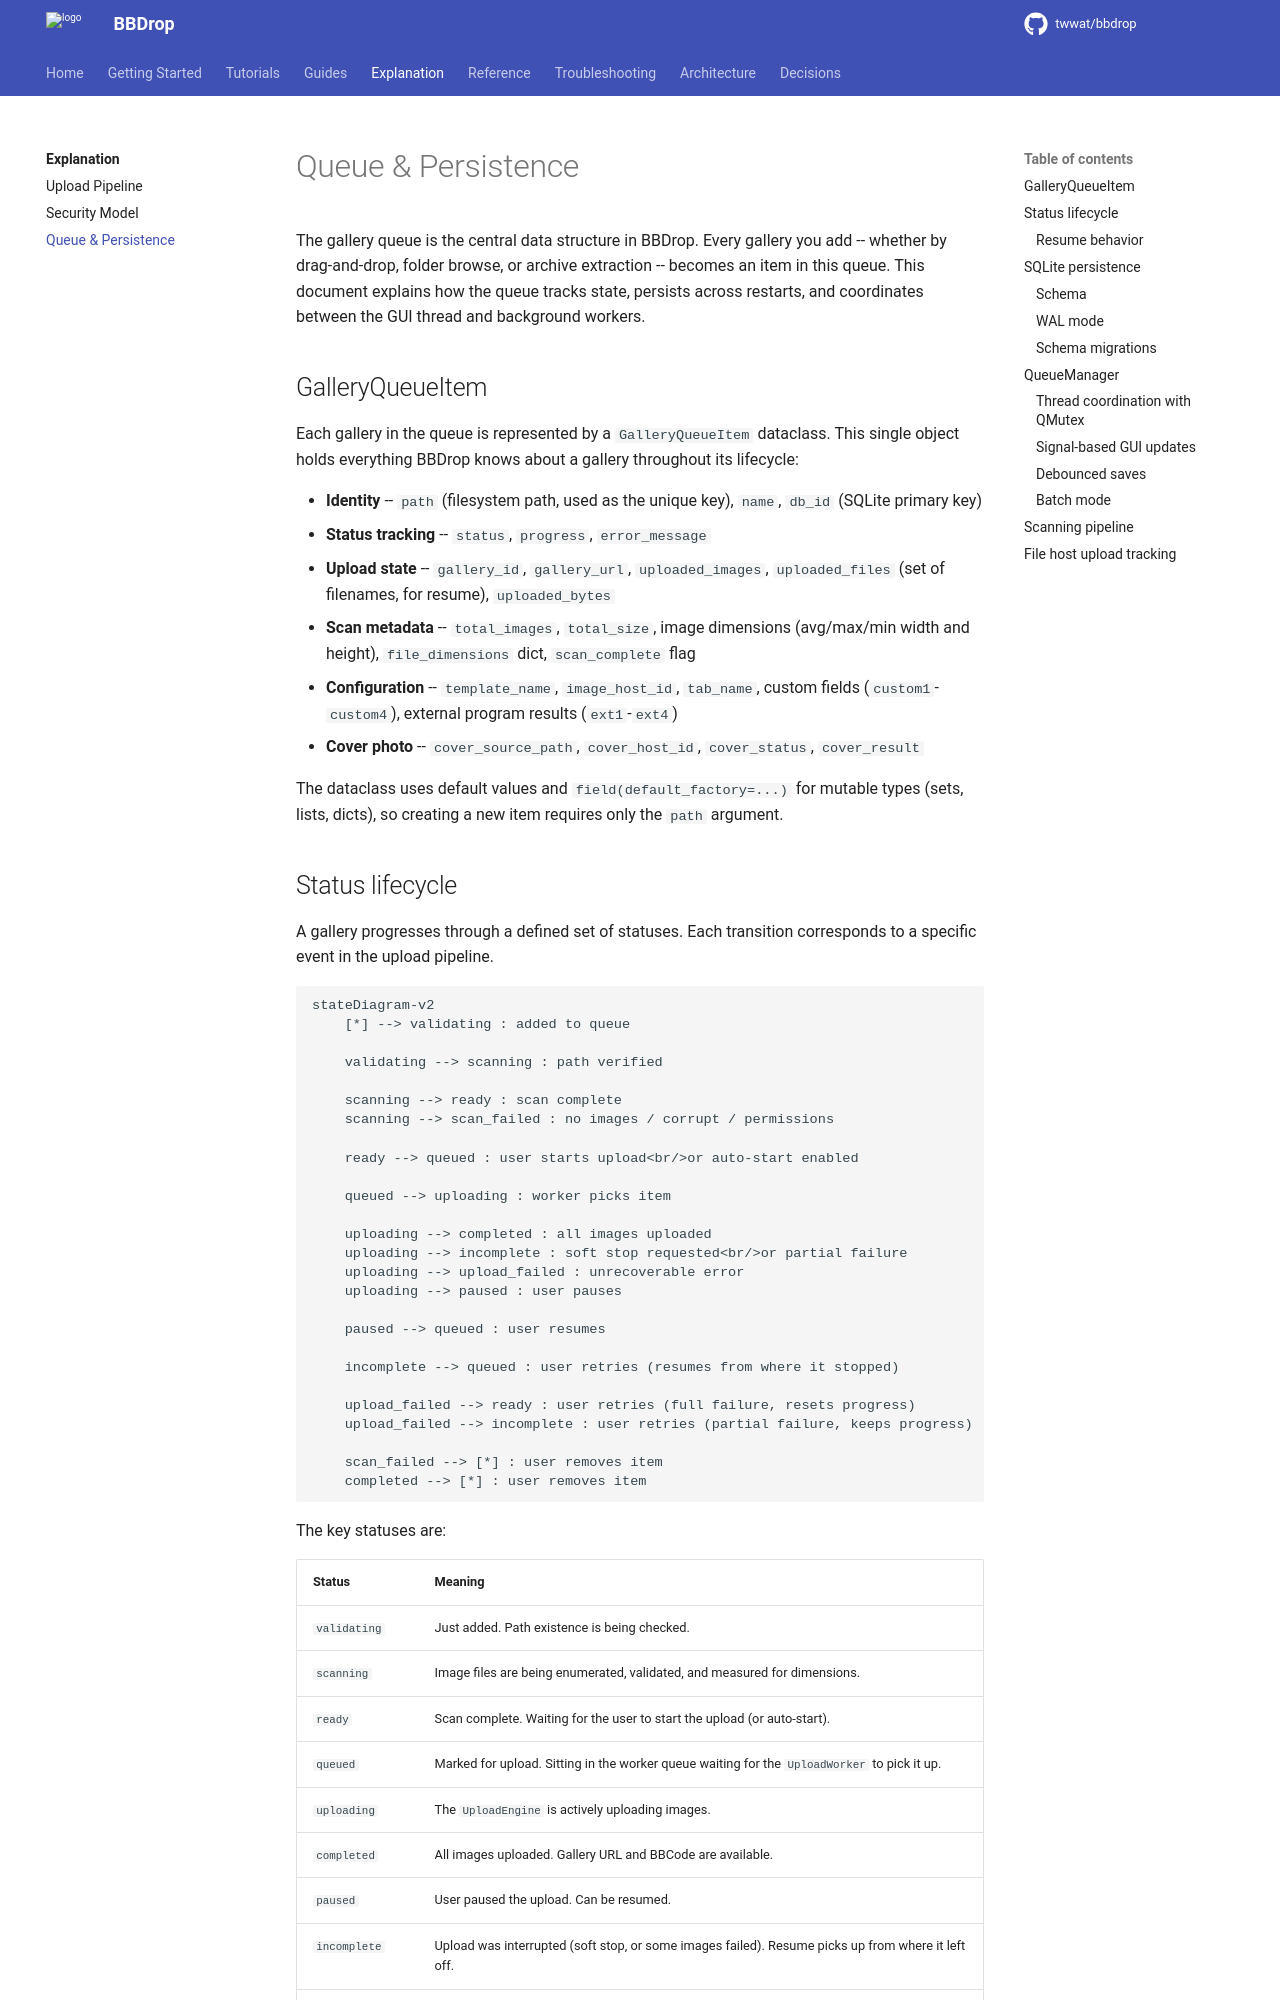

repository: twwat/bbdrop · page: explanation/queue-architecture/index.html · generator: mkdocs

# Queue & Persistence

The gallery queue is the central data structure in BBDrop. Every gallery you add -- whether by drag-and-drop, folder browse, or archive extraction -- becomes an item in this queue. This document explains how the queue tracks state, persists across restarts, and coordinates between the GUI thread and background workers.

## GalleryQueueItem

Each gallery in the queue is represented by a `GalleryQueueItem` dataclass. This single object holds everything BBDrop knows about a gallery throughout its lifecycle:

- **Identity** -- `path` (filesystem path, used as the unique key), `name`, `db_id` (SQLite primary key)
- **Status tracking** -- `status`, `progress`, `error_message`
- **Upload state** -- `gallery_id`, `gallery_url`, `uploaded_images`, `uploaded_files` (set of filenames, for resume), `uploaded_bytes`
- **Scan metadata** -- `total_images`, `total_size`, image dimensions (avg/max/min width and height), `file_dimensions` dict, `scan_complete` flag
- **Configuration** -- `template_name`, `image_host_id`, `tab_name`, custom fields (`custom1`-`custom4`), external program results (`ext1`-`ext4`)
- **Cover photo** -- `cover_source_path`, `cover_host_id`, `cover_status`, `cover_result`

The dataclass uses default values and `field(default_factory=...)` for mutable types (sets, lists, dicts), so creating a new item requires only the `path` argument.

## Status lifecycle

A gallery progresses through a defined set of statuses. Each transition corresponds to a specific event in the upload pipeline.

```mermaid
stateDiagram-v2
    [*] --> validating : added to queue

    validating --> scanning : path verified

    scanning --> ready : scan complete
    scanning --> scan_failed : no images / corrupt / permissions

    ready --> queued : user starts upload<br/>or auto-start enabled

    queued --> uploading : worker picks item

    uploading --> completed : all images uploaded
    uploading --> incomplete : soft stop requested<br/>or partial failure
    uploading --> upload_failed : unrecoverable error
    uploading --> paused : user pauses

    paused --> queued : user resumes

    incomplete --> queued : user retries (resumes from where it stopped)

    upload_failed --> ready : user retries (full failure, resets progress)
    upload_failed --> incomplete : user retries (partial failure, keeps progress)

    scan_failed --> [*] : user removes item
    completed --> [*] : user removes item
```

The key statuses are:

| Status | Meaning |
|--------|---------|
| `validating` | Just added. Path existence is being checked. |
| `scanning` | Image files are being enumerated, validated, and measured for dimensions. |
| `ready` | Scan complete. Waiting for the user to start the upload (or auto-start). |
| `queued` | Marked for upload. Sitting in the worker queue waiting for the `UploadWorker` to pick it up. |
| `uploading` | The `UploadEngine` is actively uploading images. |
| `completed` | All images uploaded. Gallery URL and BBCode are available. |
| `paused` | User paused the upload. Can be resumed. |
| `incomplete` | Upload was interrupted (soft stop, or some images failed). Resume picks up from where it left off. |
| `upload_failed` | Upload failed with an unrecoverable error. Retry either resets (full failure) or resumes (partial failure). |
| `scan_failed` | The folder has no valid images, does not exist, or has permission issues. |
